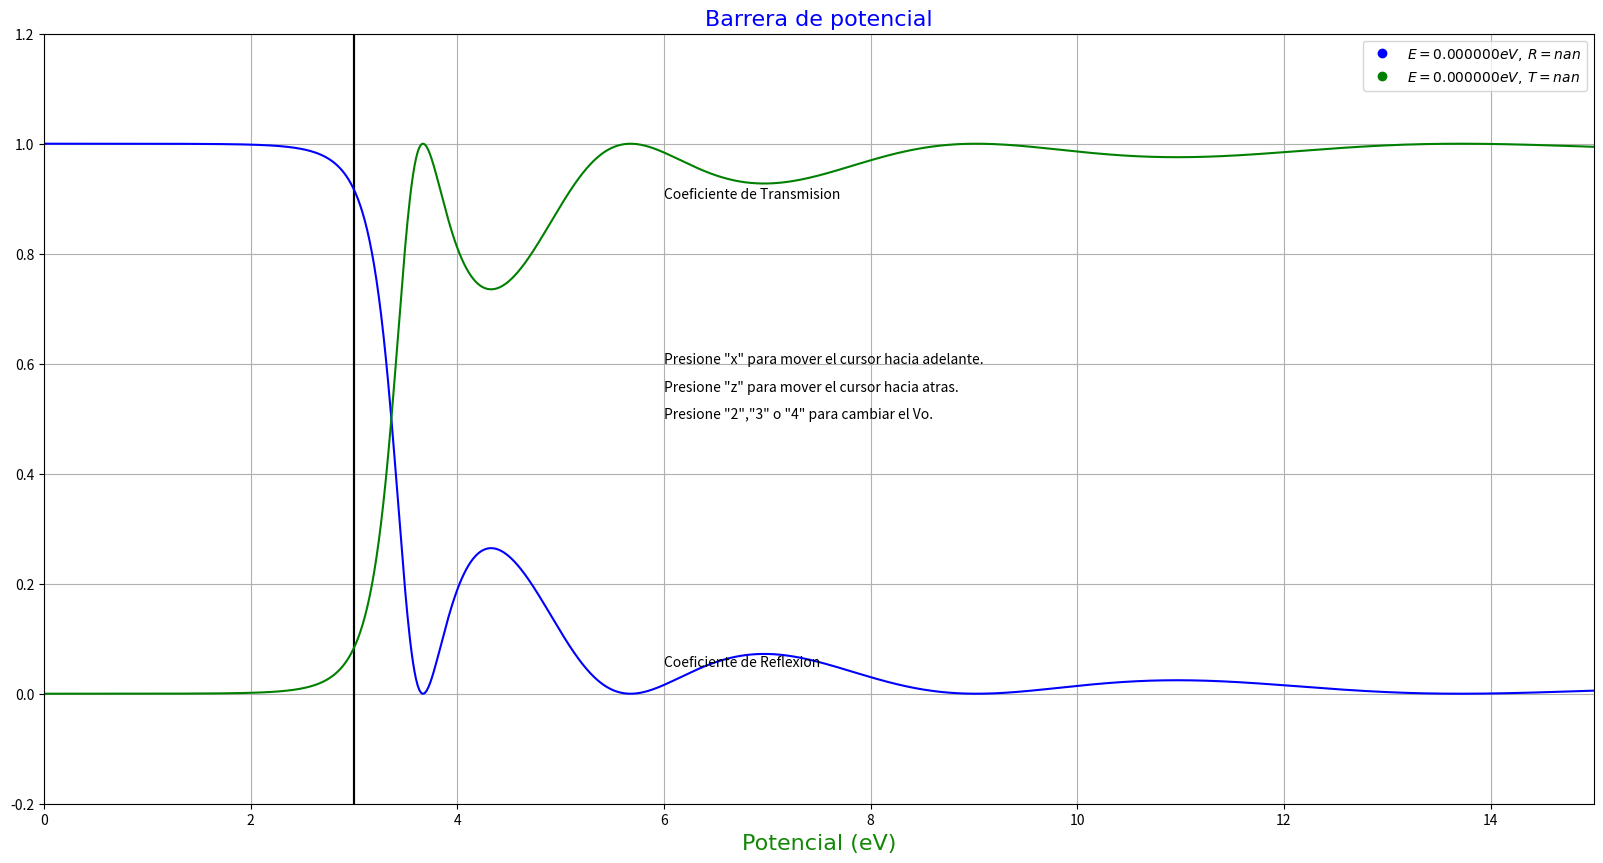

This chart was generated by the following Python code:
# Cristian David Aguazaco Rodriguez - 20121005083
# Cristian David Vargas Sierra - 20121005103

# Coeficientes de transmision y reflexion para una barrera de potencial

import matplotlib.pyplot as plt
import matplotlib.lines as mlines
import numpy as np
import sys
from scipy.integrate import *
from scipy.constants import *
from matplotlib.widgets import Slider, Button, RadioButtons

sem = 0
num_sam = 1999
Vo = 3.0
a = 0.3e-18
fig, ax = plt.subplots(figsize=(20, 10))

lastKey = None
def graficar():
    global Vo, a, sem, num_sam, point, point1, fig, ax

    font1 = {'family': 'century', 'color': 'black',
             'weight': 'normal', 'size': 14, }
    font2 = {'family': 'century', 'color': '#138706',
             'weight': 'normal', 'size': 16, }
    font3 = {'family': 'century', 'color': '#138706',
             'weight': 'normal', 'size': 18, }


    E = np.linspace(0, 5 * Vo, 2000)

    k1a = np.sqrt(2 * m_e * E[0:400]) / hbar
    k2a = np.sqrt(2 * m_e * (Vo - E[0:400])) / hbar
    p1 = ((k2a**2) + (k1a**2)) / (2 * k1a * k2a)
    q1 = (np.exp(k2a * a) - np.exp(-k2a * a)) / 2
    R1 = ((p1**2) * (q1**2)) / (1 + ((p1**2) * (q1**2)))
    T1 = 1 - R1

    k1b = np.sqrt(2 * m_e * E[400:2000]) / hbar
    k2b = np.sqrt(2 * m_e * (E[400:2000] - Vo)) / hbar
    p2 = ((k2b**2) - (k1b**2))
    q2 = np.sin(k2b * a)
    R2 = ((p2**2) * (q2**2)) / ((4 * (k1b**2) * (k2b**2)) + ((p2**2) * (q2**2)))
    T2 = 1 - R2

    R = list(R1) + list(R2)
    T = list(T1) + list(T2)


    plt.axvline(Vo, color='k')
    plt.axvline(Vo + a, color='k')
    plt.plot(E, R, 'b')
    plt.plot(E, T, 'g')
    plt.title('Barrera de potencial', fontdict=font2, color='b')
    plt.xlabel('Potencial (eV)', fontdict=font2)
    plt.xlim(0, 5 * Vo)
    plt.ylim(-0.2, 1.2)
    plt.text(6, 0.6, 'Presione "x" para mover el cursor hacia adelante.')
    plt.text(6, 0.55, 'Presione "z" para mover el cursor hacia atras.')
    plt.text(6, 0.50, 'Presione "2","3" o "4" para cambiar el Vo.')

    plt.text(6, 0.9, 'Coeficiente de Transmision')
    plt.text(6, 0.05, 'Coeficiente de Reflexion')
    plt.grid(True)

    msg = r'$E = %f eV,$ $R = %f $' % (E[sem], R[sem])
    msg1 = r'$E = %f eV,$ $T = %f $' % (E[sem], T[sem])
    point, = plt.plot(E[0], R[0], "ro", color='b', marker='o')
    point1, = plt.plot(E[0], T[0], "ro", color='g', marker='o')

    plt.legend([point, point1], [msg, msg1])

    def eventoClickB(num):
        global Vo, lastKey
        if lastKey != num:
            lastKey = num
            Vo = num
            print('hola ana')
            plt.clf()
            #plt.cla()
            #plt.gcf().clear()
            #plt.close()
            graficar()

    def limites(tecla):
        global sem
        if tecla == 'x':
            if sem == num_sam - 1:
                return sem
            sem += 2
        if tecla == 'z':
            if sem == 0:
                return sem
            sem -= 2
        if tecla == '2':
            eventoClickB(2)
        if tecla == '3':
            eventoClickB(3)
        if tecla == '4':
            eventoClickB(4)
        return sem


    def press(event):
        global point, point1
        sys.stdout.flush()
        numero = limites(event.key)

        msg = r'$E = %f eV,$ $R = %f $' % (E[numero], R[numero])
        msg1 = r'$E = %f eV,$ $T = %f $' % (E[numero], T[numero])

        point.set_ydata(R[numero])
        point.set_xdata(E[numero])

        point1.set_ydata(T[numero])
        point1.set_xdata(E[numero])

        fig.canvas.draw_idle()

        plt.legend([point, point1], [msg, msg1])

    fig.canvas.mpl_connect('key_press_event', press)


if __name__=='__main__':
    graficar()
    plt.show()
